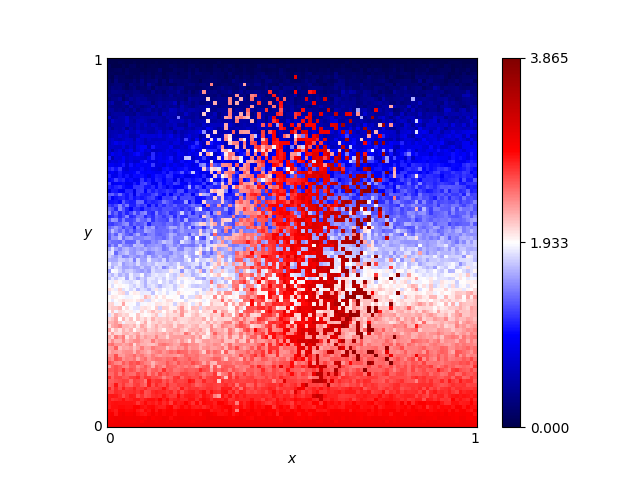

Source data for this figure (header and first rows):
x, y, score
0.46, 0.76, 2.765
0.54, 0.86, 0.435
0.16, 0.19, 2.38
0.61, 0.18, 2.56
0.82, 0.41, 2.31
0.72, 0.66, 1.105
0.63, 0.37, 2.325
0.41, 0.28, 2.59
0.16, 0.44, 1.715
0.8, 0.33, 2.06
0.84, 0.23, 2.48
0.25, 0.48, 1.995
0.62, 0.7, 3.23
0.78, 0.28, 2.095
0.03, 0.68, 1.035
0.57, 0.0, 3.0
0.69, 0.37, 3.6
0.46, 0.05, 2.85
0.65, 0.03, 2.94
0.56, 0.8, 0.8
0.28, 0.44, 1.785
0.65, 0.0, 3.0
0.57, 0.1, 2.71
0.44, 0.29, 2.38
0.63, 0.49, 1.69
0.26, 0.03, 2.955
0.92, 0.27, 2.095
0.69, 0.35, 2.125
0.79, 0.78, 0.48
0.3, 0.26, 2.215
0.98, 0.54, 1.53
0.25, 0.62, 1.02
0.55, 0.43, 3.08
0.19, 0.06, 2.79
0.14, 0.65, 1.145
0.09, 0.65, 1.2
0.92, 1.0, 0.0
0.51, 0.43, 1.535
0.36, 0.66, 2.63
0.33, 0.92, 0.27
0.01, 0.93, 0.195
0.25, 0.81, 0.66
0.9, 0.46, 1.72
0.3, 0.12, 2.11
0.87, 0.59, 1.35
0.8, 0.75, 0.935
0.93, 0.2, 2.335
0.34, 0.41, 1.845
0.05, 0.48, 1.665
0.9, 0.12, 2.625
0.59, 0.65, 1.255
0.72, 0.62, 1.715
0.29, 0.87, 0.39
0.02, 0.72, 0.75
0.8, 0.35, 1.825
0.09, 0.22, 2.225
0.05, 0.61, 1.125
0.49, 0.38, 3.19
0.62, 0.21, 2.42
0.79, 0.55, 1.3
... 10,141 more rows
